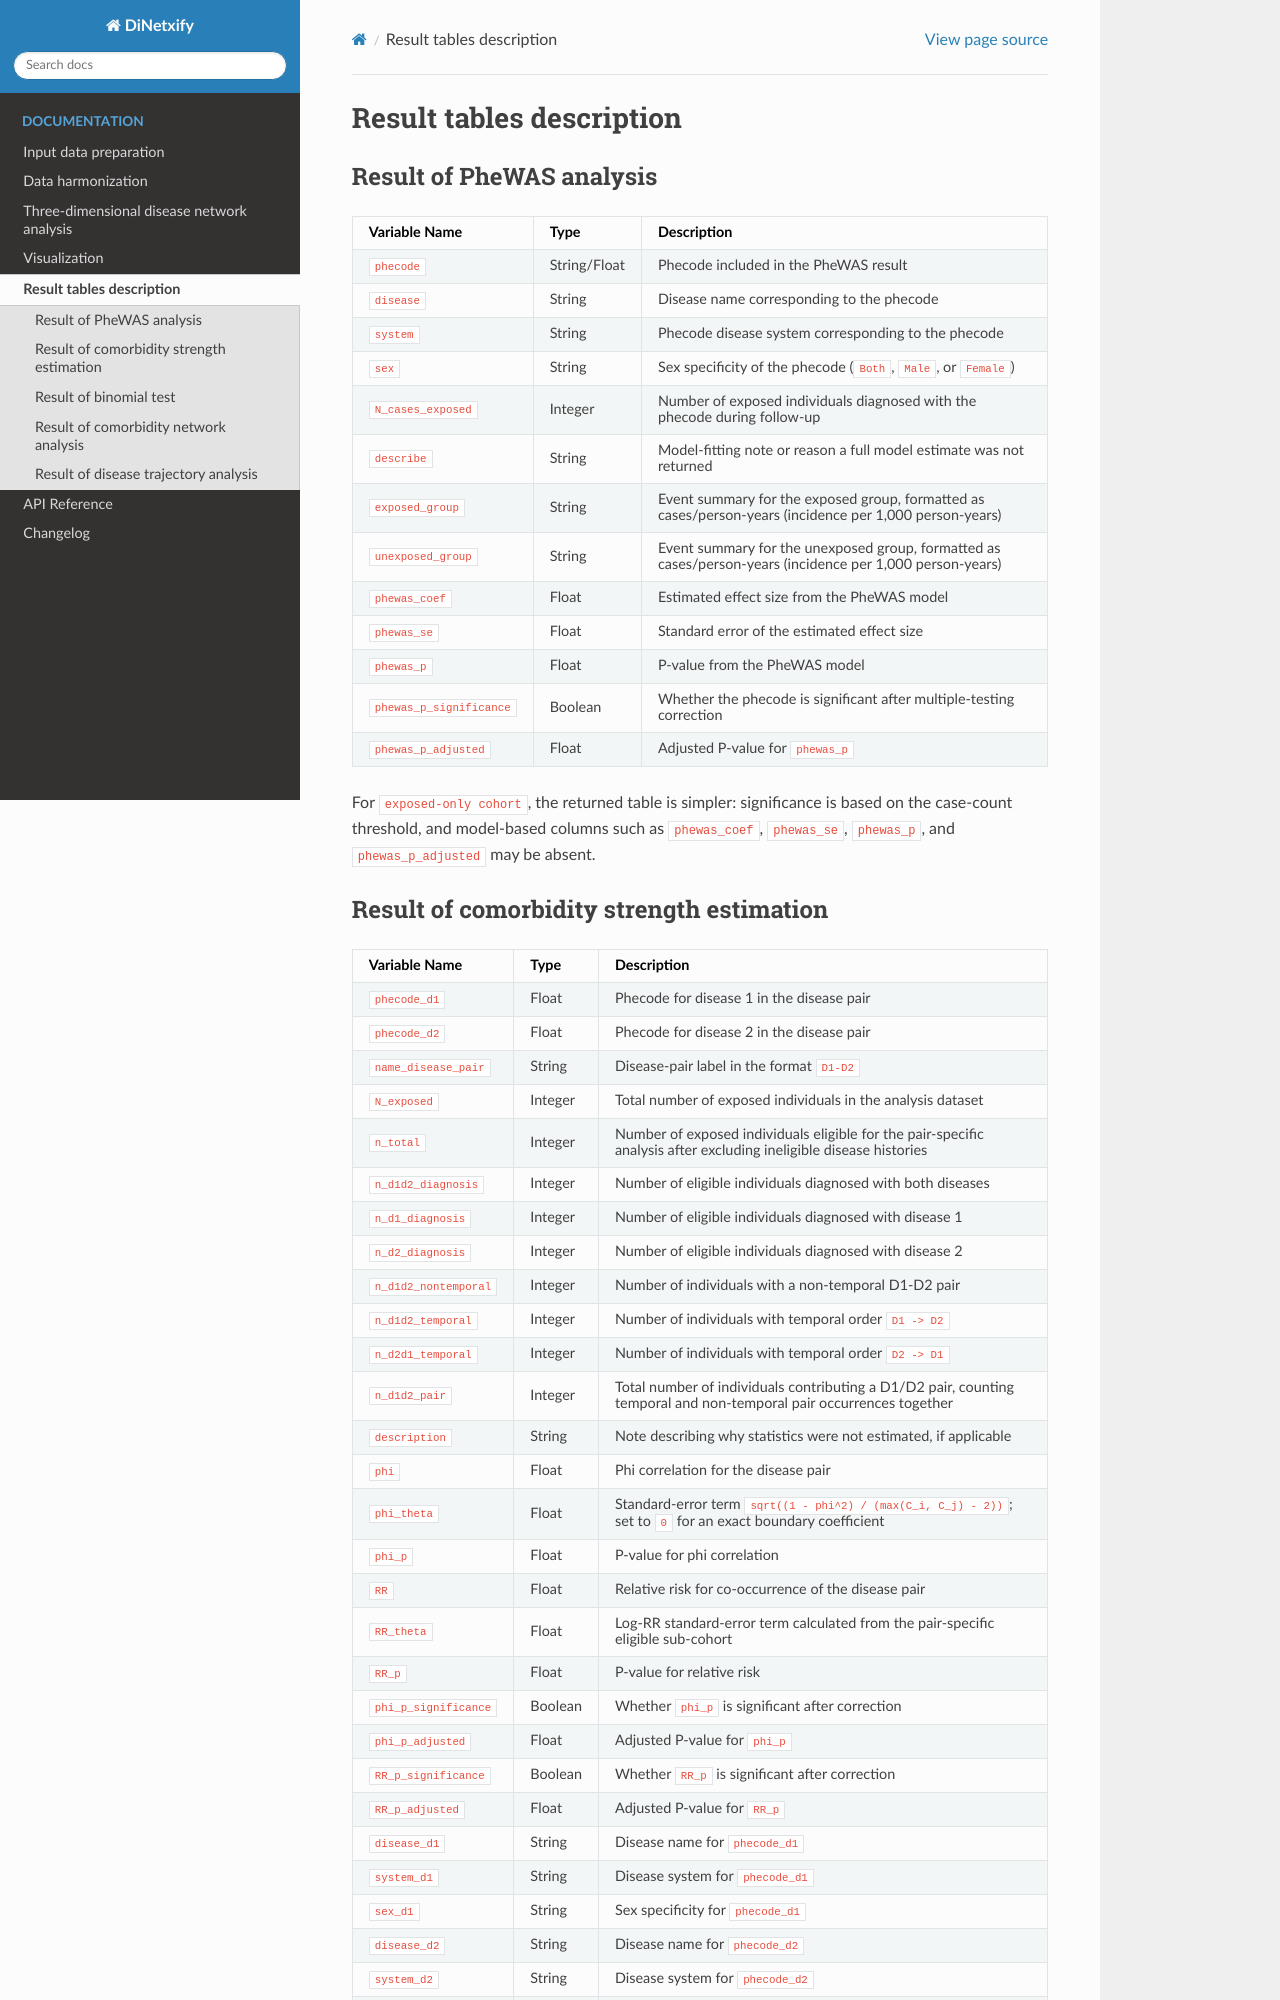

repository: HZcohort/DiNetxify · page: table.html · generator: sphinx

# Result tables description

## Result of PheWAS analysis

| Variable Name | Type | Description |
| --- | --- | --- |
| `phecode` | String/Float | Phecode included in the PheWAS result |
| `disease` | String | Disease name corresponding to the phecode |
| `system` | String | Phecode disease system corresponding to the phecode |
| `sex` | String | Sex specificity of the phecode (`Both`, `Male`, or `Female`) |
| `N_cases_exposed` | Integer | Number of exposed individuals diagnosed with the phecode during follow-up |
| `describe` | String | Model-fitting note or reason a full model estimate was not returned |
| `exposed_group` | String | Event summary for the exposed group, formatted as cases/person-years (incidence per 1,000 person-years) |
| `unexposed_group` | String | Event summary for the unexposed group, formatted as cases/person-years (incidence per 1,000 person-years) |
| `phewas_coef` | Float | Estimated effect size from the PheWAS model |
| `phewas_se` | Float | Standard error of the estimated effect size |
| `phewas_p` | Float | P-value from the PheWAS model |
| `phewas_p_significance` | Boolean | Whether the phecode is significant after multiple-testing correction |
| `phewas_p_adjusted` | Float | Adjusted P-value for `phewas_p` |

For `exposed-only cohort`, the returned table is simpler: significance is based on the case-count threshold, and model-based columns such as `phewas_coef`, `phewas_se`, `phewas_p`, and `phewas_p_adjusted` may be absent.
